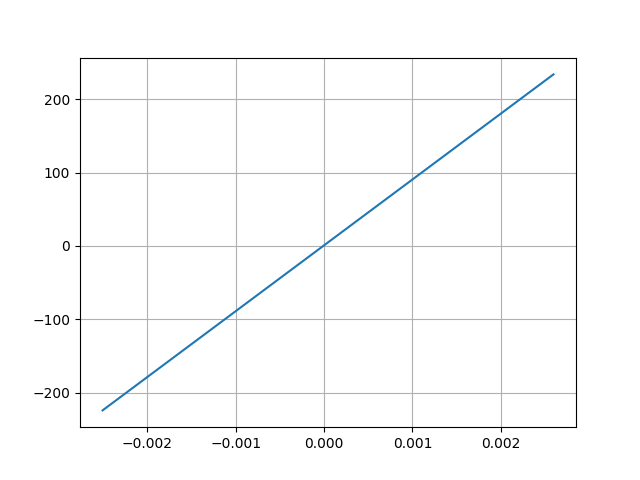

The table this chart was drawn from, first rows:
Desplacment, Force
0.002595, 234.1
-0.002506, -224.3
